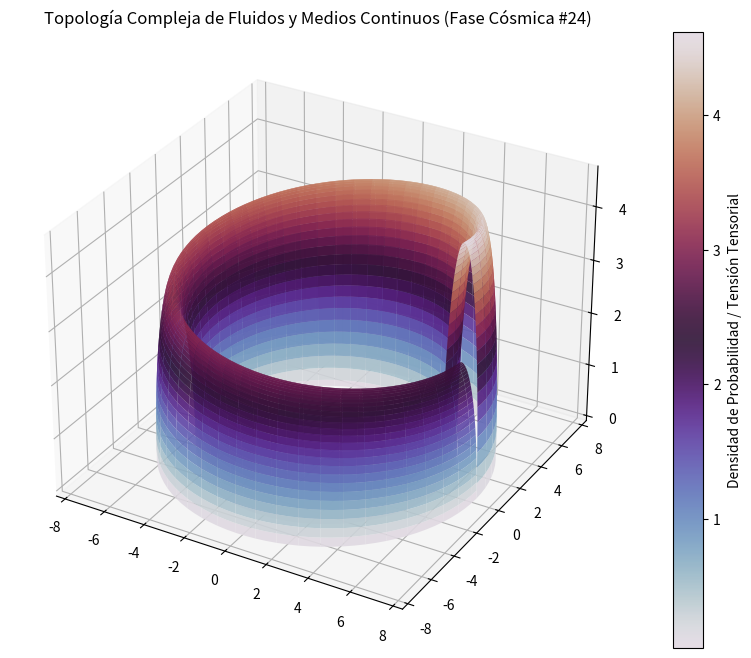

Source code (Python):
%matplotlib inline
# Simulación Cósmica: Fluidos y Medios Continuos - Variante 24
import numpy as np
import matplotlib.pyplot as plt
from mpl_toolkits.mplot3d import Axes3D

# Parámetros Físicos Cuánticos/Relativistas
alpha = 6.514
beta = 0.856
gamma = 4.649

u = np.linspace(0, 2 * np.pi, 100)
v = np.linspace(0, np.pi, 100)
U, V = np.meshgrid(u, v)

# Topología Espacio-Temporal Avanzada (Fase Cósmica)
X = (alpha + beta * np.cos(V)) * np.cos(U)
Y = (alpha + beta * np.cos(V)) * np.sin(U)
Z = gamma * np.sin(V) * np.exp(-U/10)

fig = plt.figure(figsize=(12, 8))
ax = fig.add_subplot(111, projection='3d')
surf = ax.plot_surface(X, Y, Z, cmap='twilight', edgecolor='none', alpha=0.9)

fig.colorbar(surf, ax=ax, label='Densidad de Probabilidad / Tensión Tensorial')
plt.title(r'Topología Compleja de Fluidos y Medios Continuos (Fase Cósmica #24)')
plt.show()
